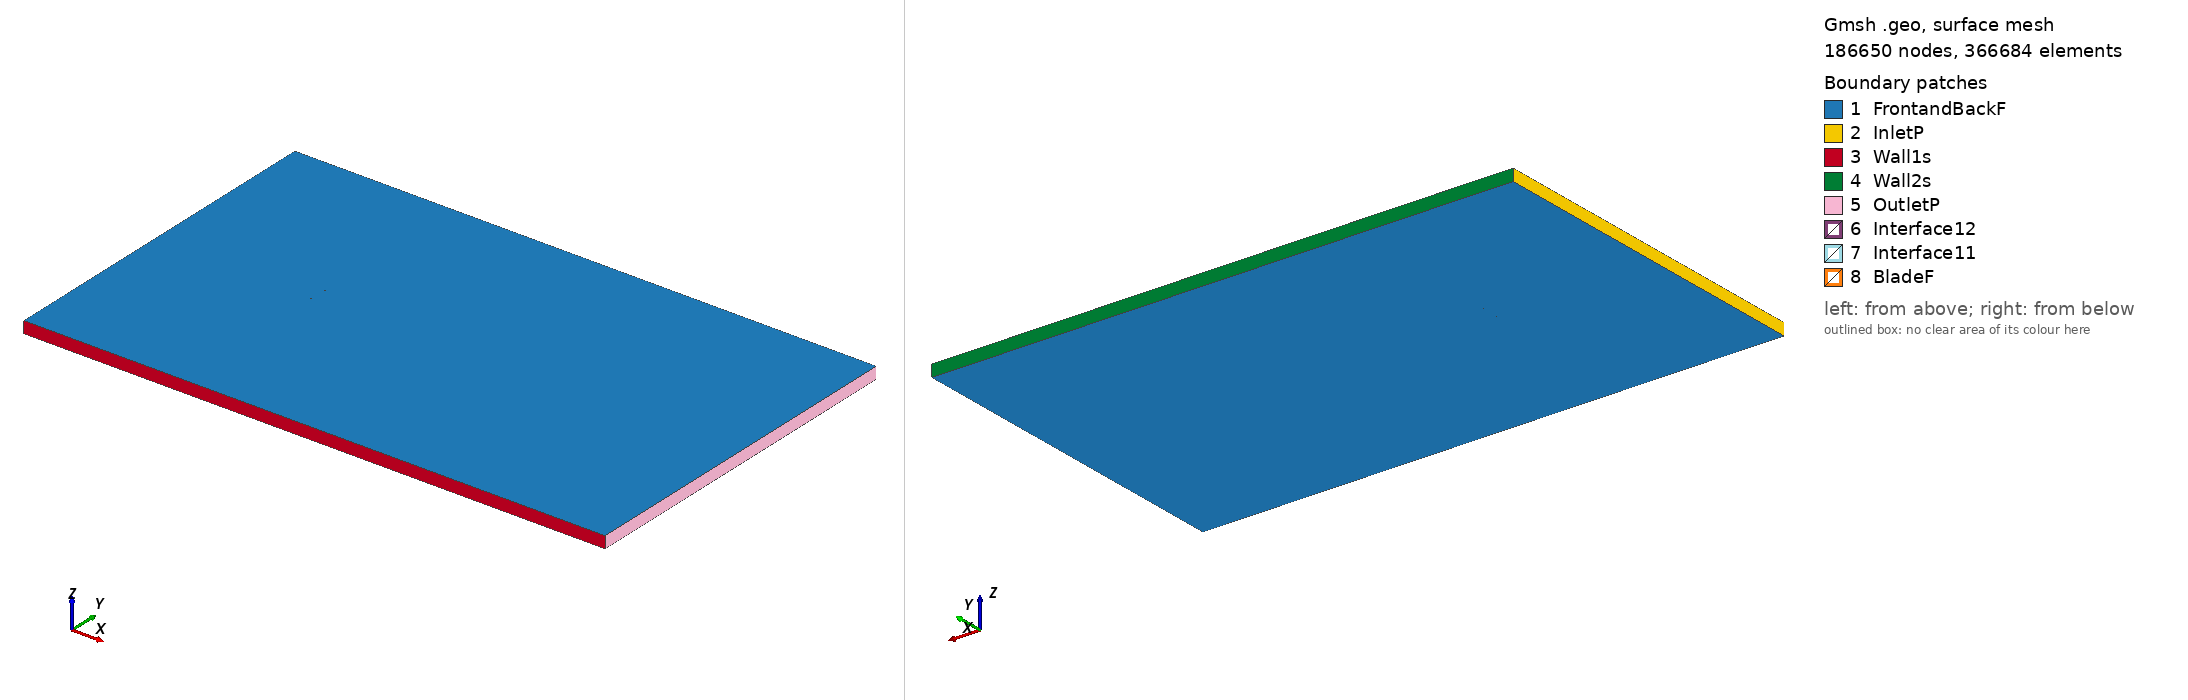

Gmsh geometry script, surface-meshed: 186650 nodes, 366684 surface elements. Boundary patches (legend numbers): 1 FrontandBackF, 2 InletP, 3 Wall1s, 4 Wall2s, 5 OutletP, 6 Interface12, 7 Interface11, 8 BladeF. Left view from above one corner, right view from below the opposite corner. Legend entries are the model's physical surfaces. The drawing asked Gmsh for element sizes between 1% and 20% of the model's largest extent; the script's own settings can give other sizes.

=== naca16021_tsr_2.2419_aoa_1.6585.geo (drawn) ===
SetFactory("OpenCASCADE");

Point(1) = {0.074990, 0.732683, 0, 1.0};
Point(2) = {0.068385, 0.735883, 0, 1.0};
Point(3) = {0.060930, 0.739010, 0, 1.0};
Point(4) = {0.045980, 0.743884, 0, 1.0};
Point(5) = {0.030983, 0.747145, 0, 1.0};
Point(6) = {0.015948, 0.749074, 0, 1.0};
Point(7) = {0.000882, 0.749946, 0, 1.0};
Point(8) = {-0.014208, 0.750000, 0, 1.0};
Point(9) = {-0.029319, 0.749282, 0, 1.0};
Point(10) = {-0.044455, 0.747731, 0, 1.0};
Point(11) = {-0.052035, 0.746553, 0, 1.0};
Point(12) = {-0.059626, 0.744983, 0, 1.0};
Point(13) = {-0.063428, 0.743970, 0, 1.0};
Point(14) = {-0.067238, 0.742700, 0, 1.0};
Point(15) = {-0.071061, 0.740951, 0, 1.0};
Point(16) = {-0.072985, 0.739652, 0, 1.0};
Point(17) = {-0.074969, 0.736297, 0, 1.0};
Point(18) = {-0.073182, 0.732833, 0, 1.0};
Point(19) = {-0.071337, 0.731425, 0, 1.0};
Point(20) = {-0.067621, 0.729458, 0, 1.0};
Point(21) = {-0.063891, 0.727969, 0, 1.0};
Point(22) = {-0.060154, 0.726738, 0, 1.0};
Point(23) = {-0.052667, 0.724731, 0, 1.0};
Point(24) = {-0.045168, 0.723117, 0, 1.0};
Point(25) = {-0.030147, 0.720693, 0, 1.0};
Point(26) = {-0.015102, 0.719101, 0, 1.0};
Point(27) = {-0.000035, 0.718282, 0, 1.0};
Point(28) = {0.015056, 0.718281, 0, 1.0};
Point(29) = {0.030178, 0.719337, 0, 1.0};
Point(30) = {0.045338, 0.721725, 0, 1.0};
Point(31) = {0.060545, 0.725726, 0, 1.0};
Point(32) = {0.068168, 0.728416, 0, 1.0};
Point(33) = {0.074948, 0.731228, 0, 1.0};
Point(34) = {-0.074990, -0.732683, 0, 1.0};
Point(35) = {-0.068385, -0.735883, 0, 1.0};
Point(36) = {-0.060930, -0.739010, 0, 1.0};
Point(37) = {-0.045980, -0.743884, 0, 1.0};
Point(38) = {-0.030983, -0.747145, 0, 1.0};
Point(39) = {-0.015948, -0.749074, 0, 1.0};
Point(40) = {-0.000882, -0.749946, 0, 1.0};
Point(41) = {0.014208, -0.750000, 0, 1.0};
Point(42) = {0.029319, -0.749282, 0, 1.0};
Point(43) = {0.044455, -0.747731, 0, 1.0};
Point(44) = {0.052035, -0.746553, 0, 1.0};
Point(45) = {0.059626, -0.744983, 0, 1.0};
Point(46) = {0.063428, -0.743970, 0, 1.0};
Point(47) = {0.067238, -0.742700, 0, 1.0};
Point(48) = {0.071061, -0.740951, 0, 1.0};
Point(49) = {0.072985, -0.739652, 0, 1.0};
Point(50) = {0.074969, -0.736297, 0, 1.0};
Point(51) = {0.073182, -0.732833, 0, 1.0};
Point(52) = {0.071337, -0.731425, 0, 1.0};
Point(53) = {0.067621, -0.729458, 0, 1.0};
Point(54) = {0.063891, -0.727969, 0, 1.0};
Point(55) = {0.060154, -0.726738, 0, 1.0};
Point(56) = {0.052667, -0.724731, 0, 1.0};
Point(57) = {0.045168, -0.723117, 0, 1.0};
Point(58) = {0.030147, -0.720693, 0, 1.0};
Point(59) = {0.015102, -0.719101, 0, 1.0};
Point(60) = {0.000035, -0.718282, 0, 1.0};
Point(61) = {-0.015056, -0.718281, 0, 1.0};
Point(62) = {-0.030178, -0.719337, 0, 1.0};
Point(63) = {-0.045338, -0.721725, 0, 1.0};
Point(64) = {-0.060545, -0.725726, 0, 1.0};
Point(65) = {-0.068168, -0.728416, 0, 1.0};
Point(66) = {-0.074948, -0.731228, 0, 1.0};

// Lines: first blade (splines 1-4)
Spline(1) = {1:33};
Spline(2) = {33,1};

// Lines: second blade (splines 5-8)
Spline(3) = {34:66};
Spline(4) = {66,34};

// Outer domain (points 20001-4 and lines)
Point(67) = {-13.50000000, -15.00000000, 0, 1.0};
Point(68) = {-13.50000000, 15.00000000, 0, 1.0};
Point(69) = {36.00000000, 15.00000000, 0, 1.0};
Point(70) = {36.00000000, -15.00000000, 0, 1.0};
Line(11) = {67, 68};
Line(12) = {68, 69};
Line(13) = {69, 70};
Line(14) = {67, 70};

// Interface (between moving and stationary domain) (circles)
Circle(9) = {0, 0, 0, 0.80000000, 0, 2*Pi};
Circle(10) = {0, 0, 0, 0.80000000, 0, 2*Pi};

// Loops collect Lines/Splines/etc (blade1, blade2, domain, first circle)
Line Loop(1) = {1:2};
Line Loop(2) = {3:4};
Line Loop(3) = {11,12,13,-14};
Line Loop(4) = {9};

// BooleanDifference cuts out the circle/interface from the domain
Plane Surface(1) = {3};
Plane Surface(2) = {4};
BooleanDifference{ Surface{1}; Delete;}{ Surface{2}; Delete;}

// This one cuts out the blades from the inner circle/interface
Line Loop(6) = {10};
Plane Surface(5) = {6};
Plane Surface(6) = {1};
Plane Surface(7) = {2};
BooleanDifference{ Surface{5}; Delete;}{ Surface{6,7}; Delete;}

// extrude to 3rd dimension
Extrude {0, 0, 1} {Surface{1}; Surface{5}; Layers{1}; Recombine;}

// Physical Surfaces are the named boundaries (patches)
Physical Surface("Interface11") = {12};
Physical Surface("Interface12") = {10};

// sides of domain
Physical Surface("InletP") = {6};
Physical Surface("OutletP") = {9};

// top and bottom of domain
Physical Surface("Wall1s") = {7};
Physical Surface("Wall2s") = {8};

// Check FrontandBackF by ensuring there is nothing in the 3rd dimension
Physical Surface("FrontandBackF") = {1,11,5,17};
Physical Surface("BladeF") = {13:16};
Physical Volume("Turbine") = {2};
Physical Volume("Farfield") = {1};

// settings for airfoil boundary layer
Field[1] = BoundaryLayer;
Field[1].EdgesList = {1:4};
Field[1].hwall_n = 1e-3;
Field[1].thickness = 1.5e-2;
Field[1].ratio = 1.05;
Field[1].Quads = 1;
BoundaryLayer Field = 1;

// control points for mesh (blade and interface)
// floor((arc length / 1.5mm)/ 2) -> Transfinite Line
Transfinite Line {1,3} = 103 Using Progression 1;
Transfinite Line {2,4} = 2 Using Progression 1;
Transfinite Line {9, 15} = 800 Using Progression 1;

// For more information on gmsh syntax, visit http://gmsh.info/doc/texinfo/gmsh.html
